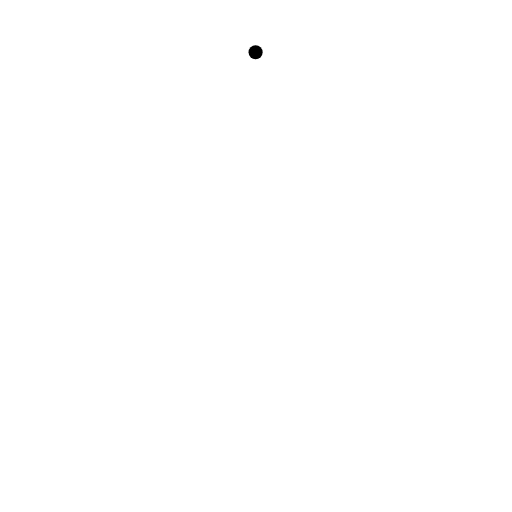
t = 0.00 s
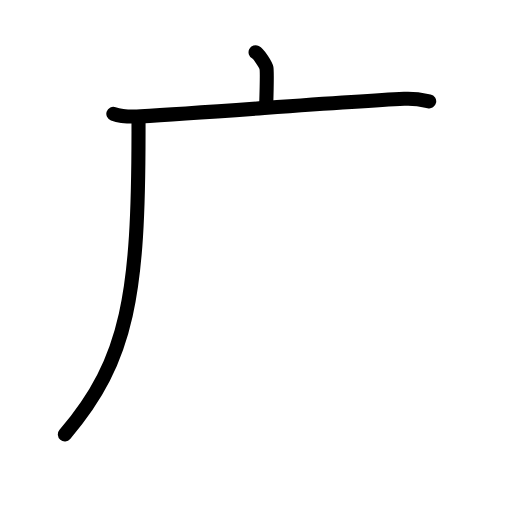
t = 2.60 s
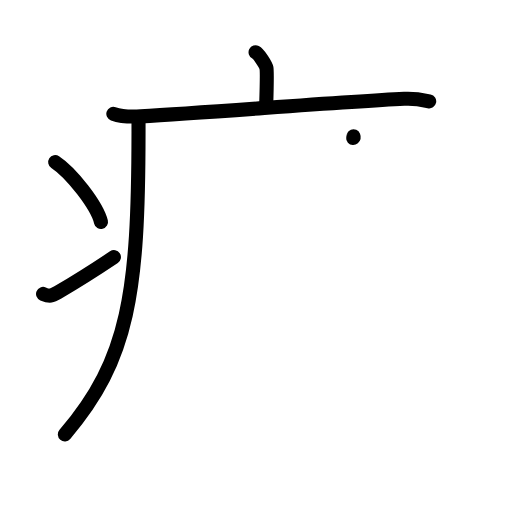
t = 5.20 s
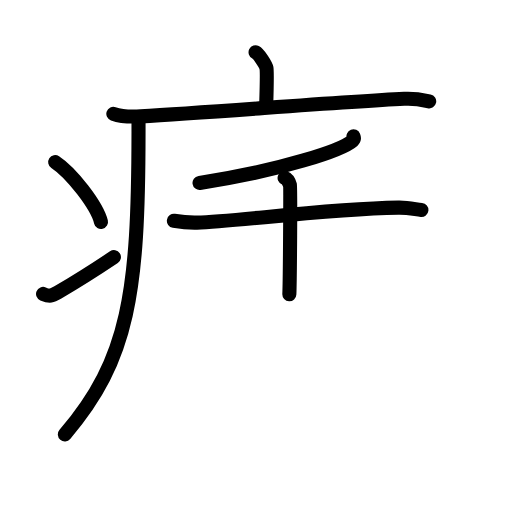
t = 7.80 s
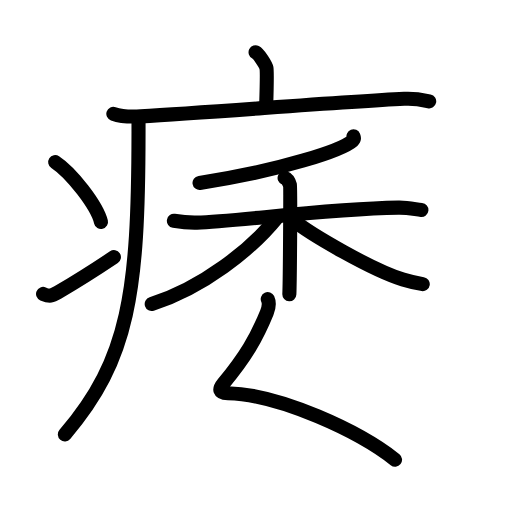
t = 10.40 s
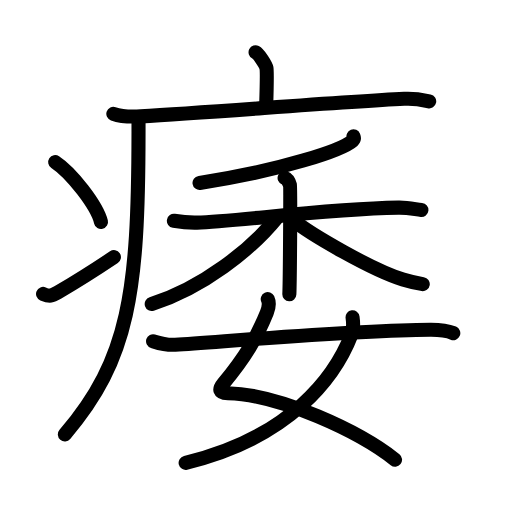
t = 13.00 s

The animated SVG that drew these frames (rendered in a browser with its animation timeline set to each time). Animation: 41 SMIL elements (animate=41); one cycle of 13.00 s.

<?xml version="1.0" encoding="UTF-8"?>
<!--
AniKanjiVG is licensed by CC-BY-SA Paul C. Sommerhoff (https://bitbucket.org/sommerhoff/anikanjivg).
AniKanjiVG uses KanjiVG which is licensed by CC-BY-SA Ulrich Apel (http://kanjivg.tagaini.net).
See also http://creativecommons.org/licenses/by-sa/3.0/
-->
<svg xmlns:kvg='http://kanjivg.tagaini.net' xmlns='http://www.w3.org/2000/svg' width='109' height='109' viewBox='0 0 109 109' style='fill:none;stroke:#000000;stroke-width:3;stroke-linecap:round;stroke-linejoin:round;' id="kvg:kanji_075ff"><g id="kvg:075ff" kvg:element="痿"><g id="kvg:075ff-g1" kvg:element="疒" kvg:position="tare" kvg:radical="general"><path id="kvg:075ff-s1" kvg:type="㇑a" d="M54.41,11.13c0.7,0.36,2.18,2.66,2.32,3.37c0.14,0.71,0.07,3.8-0.07,8.24"><animate attributeName="d" begin="0.0s" dur="0.5s" from="M54.41,11.13C54.41,11.13,54.41,11.13,54.41,11.13" to="M54.41,11.13c0.7,0.36,2.18,2.66,2.32,3.37" />
<animate attributeName="d" begin="0.5s" dur="0.5s" from="M54.41,11.13c0.7,0.36,2.18,2.66,2.32,3.37c0,0,0,0,0,0,0" to="M54.41,11.13c0.7,0.36,2.18,2.66,2.32,3.37c0.14,0.71,0.07,3.8-0.07,8.24" />
</path>
<path id="kvg:075ff-s2" kvg:type="㇐" d="M24.13,24.23c1.52,0.54,4.3,0.63,5.82,0.54c15.8-0.91,42.05-3.02,56.11-3.73c2.53-0.13,4.05,0.26,5.31,0.53"><animate attributeName="d" begin="1.0s" dur="0.3333333333333333s" from="M24.13,24.23C24.13,24.23,24.13,24.23,24.13,24.23" to="M24.13,24.23c1.52,0.54,4.3,0.63,5.82,0.54" />
<animate attributeName="d" begin="1.3333333333333333s" dur="0.3333333333333333s" from="M24.13,24.23c1.52,0.54,4.3,0.63,5.82,0.54c0,0,0,0,0,0,0" to="M24.13,24.23c1.52,0.54,4.3,0.63,5.82,0.54c15.8-0.91,42.05-3.02,56.11-3.73" />
<animate attributeName="d" begin="1.6666666666666665s" dur="0.3333333333333333s" from="M24.13,24.23c1.52,0.54,4.3,0.63,5.82,0.54c15.8-0.91,42.05-3.02,56.11-3.73c0,0,0,0,0,0,0" to="M24.13,24.23c1.52,0.54,4.3,0.63,5.82,0.54c15.8-0.91,42.05-3.02,56.11-3.73c2.53-0.13,4.05,0.26,5.31,0.53" />
<animate attributeName="d" begin="0s" dur="1.0s" from="M-100,-100" to="M-100,-100" />
</path>
<path id="kvg:075ff-s3" kvg:type="㇒" d="M29.49,25c0,1.1,0,2.18,0,3.25C29.45,62.05,27.5,76.5,13.81,92.47"><animate attributeName="d" begin="2.0s" dur="0.5s" from="M29.49,25C29.49,25,29.49,25,29.49,25" to="M29.49,25c0,1.1,0,2.18,0,3.25" />
<animate attributeName="d" begin="2.5s" dur="0.5s" from="M29.49,25c0,1.1,0,2.18,0,3.25c0,0,0,0,0,0,0" to="M29.49,25c0,1.1,0,2.18,0,3.25C29.45,62.05,27.5,76.5,13.81,92.47" />
<animate attributeName="d" begin="0s" dur="2.0s" from="M-100,-100" to="M-100,-100" />
</path>
<path id="kvg:075ff-s4" kvg:type="㇔" d="M11.75,34.5c3.44,2.25,8.89,9.25,9.75,12.75"><animate attributeName="d" begin="3.0s" dur="1.0s" from="M11.75,34.5C11.75,34.5,11.75,34.5,11.75,34.5" to="M11.75,34.5c3.44,2.25,8.89,9.25,9.75,12.75" />
<animate attributeName="d" begin="0s" dur="3.0s" from="M-100,-100" to="M-100,-100" />
</path>
<path id="kvg:075ff-s5" kvg:type="㇀" d="M9.17,62.57c1.44,0.61,1.88,0.43,3.15-0.31c5.11-3,8.06-4.92,11.93-7.51"><animate attributeName="d" begin="4.0s" dur="0.5s" from="M9.17,62.57C9.17,62.57,9.17,62.57,9.17,62.57" to="M9.17,62.57c1.44,0.61,1.88,0.43,3.15-0.31" />
<animate attributeName="d" begin="4.5s" dur="0.5s" from="M9.17,62.57c1.44,0.61,1.88,0.43,3.15-0.31c0,0,0,0,0,0,0" to="M9.17,62.57c1.44,0.61,1.88,0.43,3.15-0.31c5.11-3,8.06-4.92,11.93-7.51" />
<animate attributeName="d" begin="0s" dur="4.0s" from="M-100,-100" to="M-100,-100" />
</path>
</g>
<g id="kvg:075ff-g2" kvg:element="委"><g id="kvg:075ff-g3" kvg:element="禾" kvg:position="top"><g id="kvg:075ff-g4" kvg:element="丿" kvg:position="top"><path id="kvg:075ff-s6" kvg:type="㇒" d="M75.25,29c0.09,0.23,0.19,0.61-0.18,0.94c-2.23,1.98-15.05,6.34-32.59,9"><animate attributeName="d" begin="5.0s" dur="0.5s" from="M75.25,29C75.25,29,75.25,29,75.25,29" to="M75.25,29c0.09,0.23,0.19,0.61-0.18,0.94" />
<animate attributeName="d" begin="5.5s" dur="0.5s" from="M75.25,29c0.09,0.23,0.19,0.61-0.18,0.94c0,0,0,0,0,0,0" to="M75.25,29c0.09,0.23,0.19,0.61-0.18,0.94c-2.23,1.98-15.05,6.34-32.59,9" />
<animate attributeName="d" begin="0s" dur="5.0s" from="M-100,-100" to="M-100,-100" />
</path>
</g>
<g id="kvg:075ff-g5" kvg:element="木" kvg:position="bottom"><path id="kvg:075ff-s7" kvg:type="㇐" d="M37.02,47.01c0.78,0.13,2.85,0.43,4.92,0.38c8.28-0.19,26.86-2.91,42.89-3.18c2.07-0.04,3.59,0.37,4.88,0.5"><animate attributeName="d" begin="6.0s" dur="0.3333333333333333s" from="M37.02,47.01C37.02,47.01,37.02,47.01,37.02,47.01" to="M37.02,47.01c0.78,0.13,2.85,0.43,4.92,0.38" />
<animate attributeName="d" begin="6.333333333333333s" dur="0.3333333333333333s" from="M37.02,47.01c0.78,0.13,2.85,0.43,4.92,0.38c0,0,0,0,0,0,0" to="M37.02,47.01c0.78,0.13,2.85,0.43,4.92,0.38c8.28-0.19,26.86-2.91,42.89-3.18" />
<animate attributeName="d" begin="6.666666666666667s" dur="0.3333333333333333s" from="M37.02,47.01c0.78,0.13,2.85,0.43,4.92,0.38c8.28-0.19,26.86-2.91,42.89-3.18c0,0,0,0,0,0,0" to="M37.02,47.01c0.78,0.13,2.85,0.43,4.92,0.38c8.28-0.19,26.86-2.91,42.89-3.18c2.07-0.04,3.59,0.37,4.88,0.5" />
<animate attributeName="d" begin="0s" dur="6.0s" from="M-100,-100" to="M-100,-100" />
</path>
<path id="kvg:075ff-s8" kvg:type="㇑" d="M60.59,37.88c0.63,0.24,1.01,1.06,1.14,1.54c0.13,0.47,0,20.28-0.13,23.23"><animate attributeName="d" begin="7.0s" dur="0.5s" from="M60.59,37.88C60.59,37.88,60.59,37.88,60.59,37.88" to="M60.59,37.88c0.63,0.24,1.01,1.06,1.14,1.54" />
<animate attributeName="d" begin="7.5s" dur="0.5s" from="M60.59,37.88c0.63,0.24,1.01,1.06,1.14,1.54c0,0,0,0,0,0,0" to="M60.59,37.88c0.63,0.24,1.01,1.06,1.14,1.54c0.13,0.47,0,20.28-0.13,23.23" />
<animate attributeName="d" begin="0s" dur="7.0s" from="M-100,-100" to="M-100,-100" />
</path>
<path id="kvg:075ff-s9" kvg:type="㇒" d="M59.03,46.25c-5.6,6.95-15.89,15.01-26.73,18.48"><animate attributeName="d" begin="8.0s" dur="1.0s" from="M59.03,46.25C59.03,46.25,59.03,46.25,59.03,46.25" to="M59.03,46.25c-5.6,6.95-15.89,15.01-26.73,18.48" />
<animate attributeName="d" begin="0s" dur="8.0s" from="M-100,-100" to="M-100,-100" />
</path>
<path id="kvg:075ff-s10" kvg:type="㇏" d="M62.07,46.64C66.25,50,79.25,57.5,85.78,59.52c1.63,0.51,2.74,0.73,4.22,0.97"><animate attributeName="d" begin="9.0s" dur="0.5s" from="M62.07,46.64C62.07,46.64,62.07,46.64,62.07,46.64" to="M62.07,46.64C66.25,50,79.25,57.5,85.78,59.52" />
<animate attributeName="d" begin="9.5s" dur="0.5s" from="M62.07,46.64C66.25,50,79.25,57.5,85.78,59.52c0,0,0,0,0,0,0" to="M62.07,46.64C66.25,50,79.25,57.5,85.78,59.52c1.63,0.51,2.74,0.73,4.22,0.97" />
<animate attributeName="d" begin="0s" dur="9.0s" from="M-100,-100" to="M-100,-100" />
</path>
</g>
</g>
<g id="kvg:075ff-g6" kvg:element="女" kvg:position="bottom"><path id="kvg:075ff-s11" kvg:type="㇛" d="M57,63.67c0.38,0.82,0.21,1.88-0.19,2.87c-2.24,5.49-4.51,9.37-9.25,15.1c-1.03,1.25-0.96,2.04,0.95,2.08c11.11,0.25,28.01,8.15,35.59,14.15"><animate attributeName="d" begin="10.0s" dur="0.25s" from="M57,63.67C57,63.67,57,63.67,57,63.67" to="M57,63.67c0.38,0.82,0.21,1.88-0.19,2.87" />
<animate attributeName="d" begin="10.25s" dur="0.25s" from="M57,63.67c0.38,0.82,0.21,1.88-0.19,2.87c0,0,0,0,0,0,0" to="M57,63.67c0.38,0.82,0.21,1.88-0.19,2.87c-2.24,5.49-4.51,9.37-9.25,15.1" />
<animate attributeName="d" begin="10.5s" dur="0.25s" from="M57,63.67c0.38,0.82,0.21,1.88-0.19,2.87c-2.24,5.49-4.51,9.37-9.25,15.1c0,0,0,0,0,0,0" to="M57,63.67c0.38,0.82,0.21,1.88-0.19,2.87c-2.24,5.49-4.51,9.37-9.25,15.1c-1.03,1.25-0.96,2.04,0.95,2.08" />
<animate attributeName="d" begin="10.75s" dur="0.25s" from="M57,63.67c0.38,0.82,0.21,1.88-0.19,2.87c-2.24,5.49-4.51,9.37-9.25,15.1c-1.03,1.25-0.96,2.04,0.95,2.08c0,0,0,0,0,0,0" to="M57,63.67c0.38,0.82,0.21,1.88-0.19,2.87c-2.24,5.49-4.51,9.37-9.25,15.1c-1.03,1.25-0.96,2.04,0.95,2.08c11.11,0.25,28.01,8.15,35.59,14.15" />
<animate attributeName="d" begin="0s" dur="10.0s" from="M-100,-100" to="M-100,-100" />
</path>
<path id="kvg:075ff-s12" kvg:type="㇒" d="M75.06,67.56c0.1,0.74,0.2,2.54-0.21,3.6c-3.5,9.1-13.07,22.01-35.33,27.37"><animate attributeName="d" begin="11.0s" dur="0.5s" from="M75.06,67.56C75.06,67.56,75.06,67.56,75.06,67.56" to="M75.06,67.56c0.1,0.74,0.2,2.54-0.21,3.6" />
<animate attributeName="d" begin="11.5s" dur="0.5s" from="M75.06,67.56c0.1,0.74,0.2,2.54-0.21,3.6c0,0,0,0,0,0,0" to="M75.06,67.56c0.1,0.74,0.2,2.54-0.21,3.6c-3.5,9.1-13.07,22.01-35.33,27.37" />
<animate attributeName="d" begin="0s" dur="11.0s" from="M-100,-100" to="M-100,-100" />
</path>
<path id="kvg:075ff-s13" kvg:type="㇐" d="M32.59,72.64c0.83,0.26,2.66,0.88,4.72,0.75c11.35-0.74,38.31-3.12,54.28-3.19c1.39-0.01,3.78,0.25,4.91,0.72"><animate attributeName="d" begin="12.0s" dur="0.3333333333333333s" from="M32.59,72.64C32.59,72.64,32.59,72.64,32.59,72.64" to="M32.59,72.64c0.83,0.26,2.66,0.88,4.72,0.75" />
<animate attributeName="d" begin="12.333333333333334s" dur="0.3333333333333333s" from="M32.59,72.64c0.83,0.26,2.66,0.88,4.72,0.75c0,0,0,0,0,0,0" to="M32.59,72.64c0.83,0.26,2.66,0.88,4.72,0.75c11.35-0.74,38.31-3.12,54.28-3.19" />
<animate attributeName="d" begin="12.666666666666666s" dur="0.3333333333333333s" from="M32.59,72.64c0.83,0.26,2.66,0.88,4.72,0.75c11.35-0.74,38.31-3.12,54.28-3.19c0,0,0,0,0,0,0" to="M32.59,72.64c0.83,0.26,2.66,0.88,4.72,0.75c11.35-0.74,38.31-3.12,54.28-3.19c1.39-0.01,3.78,0.25,4.91,0.72" />
<animate attributeName="d" begin="0s" dur="12.0s" from="M-100,-100" to="M-100,-100" />
</path>
</g>
</g>
</g>
</svg>
